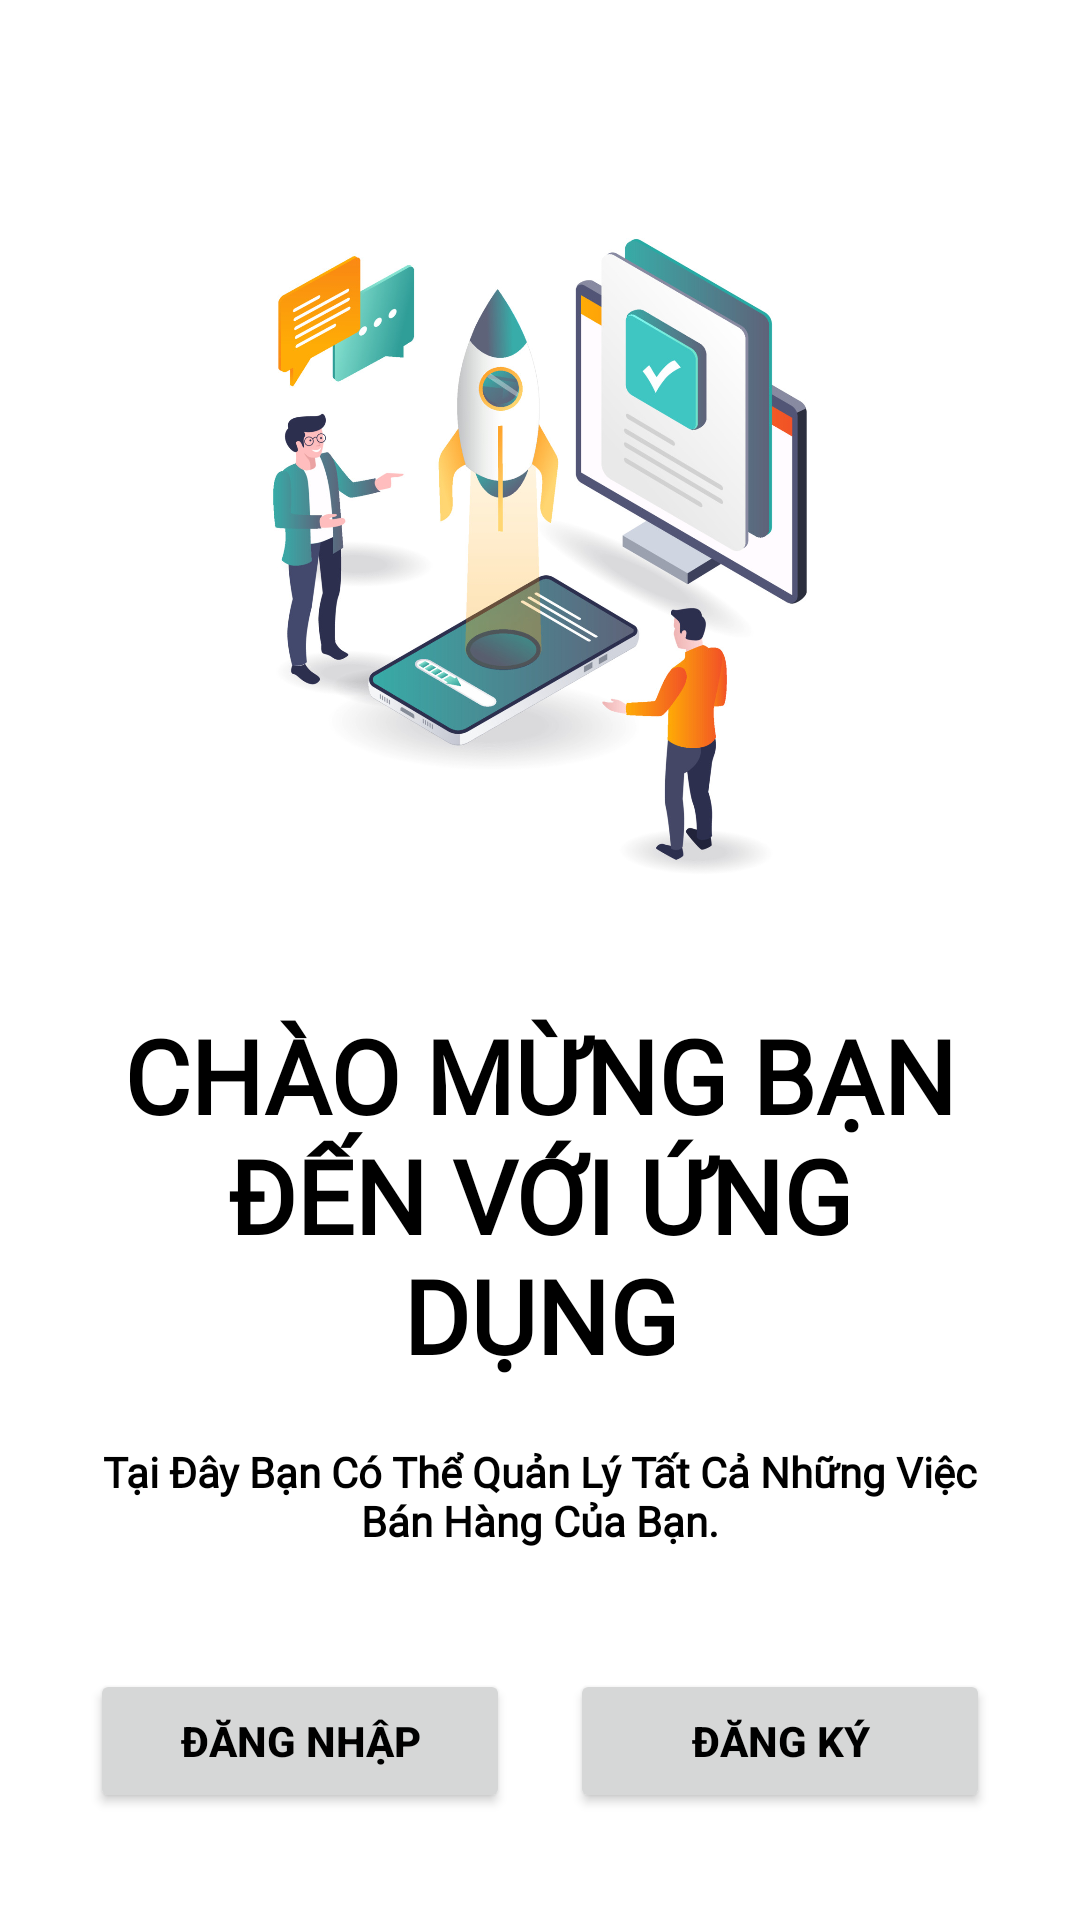

Here is an Android app screen rendered from its layout file. Give the layout XML and the strings, colors and styles it references.
<!-- AndroidManifest.xml: application theme Theme.ProjectAndroid -->
<!-- res/layout/activity_start_up_screen.xml -->
<?xml version="1.0" encoding="utf-8"?>
<ScrollView xmlns:android="http://schemas.android.com/apk/res/android"
    xmlns:app="http://schemas.android.com/apk/res-auto"
    xmlns:tools="http://schemas.android.com/tools"
    android:layout_width="match_parent"
    android:layout_height="match_parent"
    android:padding="30dp"
    tools:context=".common.LoginSignUp.StartUpScreen">

    <LinearLayout
        android:layout_width="match_parent"
        android:layout_height="wrap_content"
        android:orientation="vertical"
        android:gravity="center"
        android:layout_gravity="center">

        <ImageView
            android:id="@+id/imageStart"
            android:layout_width="match_parent"
            android:layout_height="300dp"
            android:src="@drawable/start_up_srceen"/>

        <TextView
            android:id="@+id/textViewWE"
            android:layout_width="wrap_content"
            android:layout_height="wrap_content"
            android:layout_gravity="center"
            android:fontFamily="@font/muli_black"
            android:text="Chào Mừng Bạn Đến Với Ứng Dụng"
            android:textAlignment="center"
            android:textAllCaps="true"
            android:textSize="34sp"
            android:layout_marginBottom="20dp"
            android:textStyle="bold" />

        <TextView
            android:id="@+id/textviewDE"
            android:layout_width="wrap_content"
            android:layout_height="wrap_content"
            android:layout_gravity="center"
            android:fontFamily="@font/muli_black"
            android:text="Tại Đây Bạn Có Thể Quản Lý Tất Cả Những Việc Bán Hàng Của Bạn."
            android:textAlignment="center"
            android:textStyle="bold"/>


        <LinearLayout
            android:layout_width="match_parent"
            android:layout_height="match_parent"
            android:layout_marginTop="40dp">

            <Button
                android:id="@+id/login_btn"
                android:layout_width="0dp"
                android:layout_height="wrap_content"
                android:layout_marginRight="10dp"
                android:layout_weight="1"
                android:onClick="callLoginSrceen"
                android:text="Đăng Nhập"
                android:textStyle="bold" />

            <Button
                android:id="@+id/signup_btn"
                android:layout_width="0dp"
                android:layout_height="wrap_content"
                android:text="Đăng Ký"
                android:layout_marginLeft="10dp"
                android:textStyle="bold"
                android:layout_weight="1"
                android:onClick="callSignUpSrceen" />

        </LinearLayout>

    </LinearLayout>

</ScrollView>
<!-- resources referenced by this layout -->
<resources>
  <!-- drawable start_up_srceen: jpg bitmap (drawable-v24, 275142 bytes) -->
  <style name="Theme.ProjectAndroid" parent="Theme.MaterialComponents.DayNight.NoActionBar">
          
          <item name="colorPrimary">#FF9800</item>
          <item name="colorPrimaryVariant">#FF9800</item>
          <item name="colorOnPrimary">#FFFFFF</item>
          
          <item name="colorSecondary">@color/mainColor</item>
          <item name="colorSecondaryVariant">@color/teal_700</item>
          <item name="colorOnSecondary">@color/black</item>
          
          <item name="android:statusBarColor">?attr/colorPrimaryVariant</item>
          
          <item name="android:windowAnimationStyle">@style/ActivityAnim</item>
  
          <item name="backgroundColor">#FFFFFF</item>
          <item name="android:textColor">@color/black</item>
  
  
      </style>
  <color name="mainColor">#FF9800</color>
  <color name="teal_700">#FF018786</color>
  <color name="black">#FF000000</color>
  <style name="ActivityAnim" parent="@android:style/Animation.Activity">
          <item name="android:activityOpenEnterAnimation">@anim/slide_in</item>
          <item name="android:activityCloseEnterAnimation">@anim/slide_in</item>
          <item name="android:activityOpenExitAnimation">@anim/slide_out</item>
          <item name="android:activityCloseExitAnimation">@anim/slide_out</item>
      </style>
</resources>
